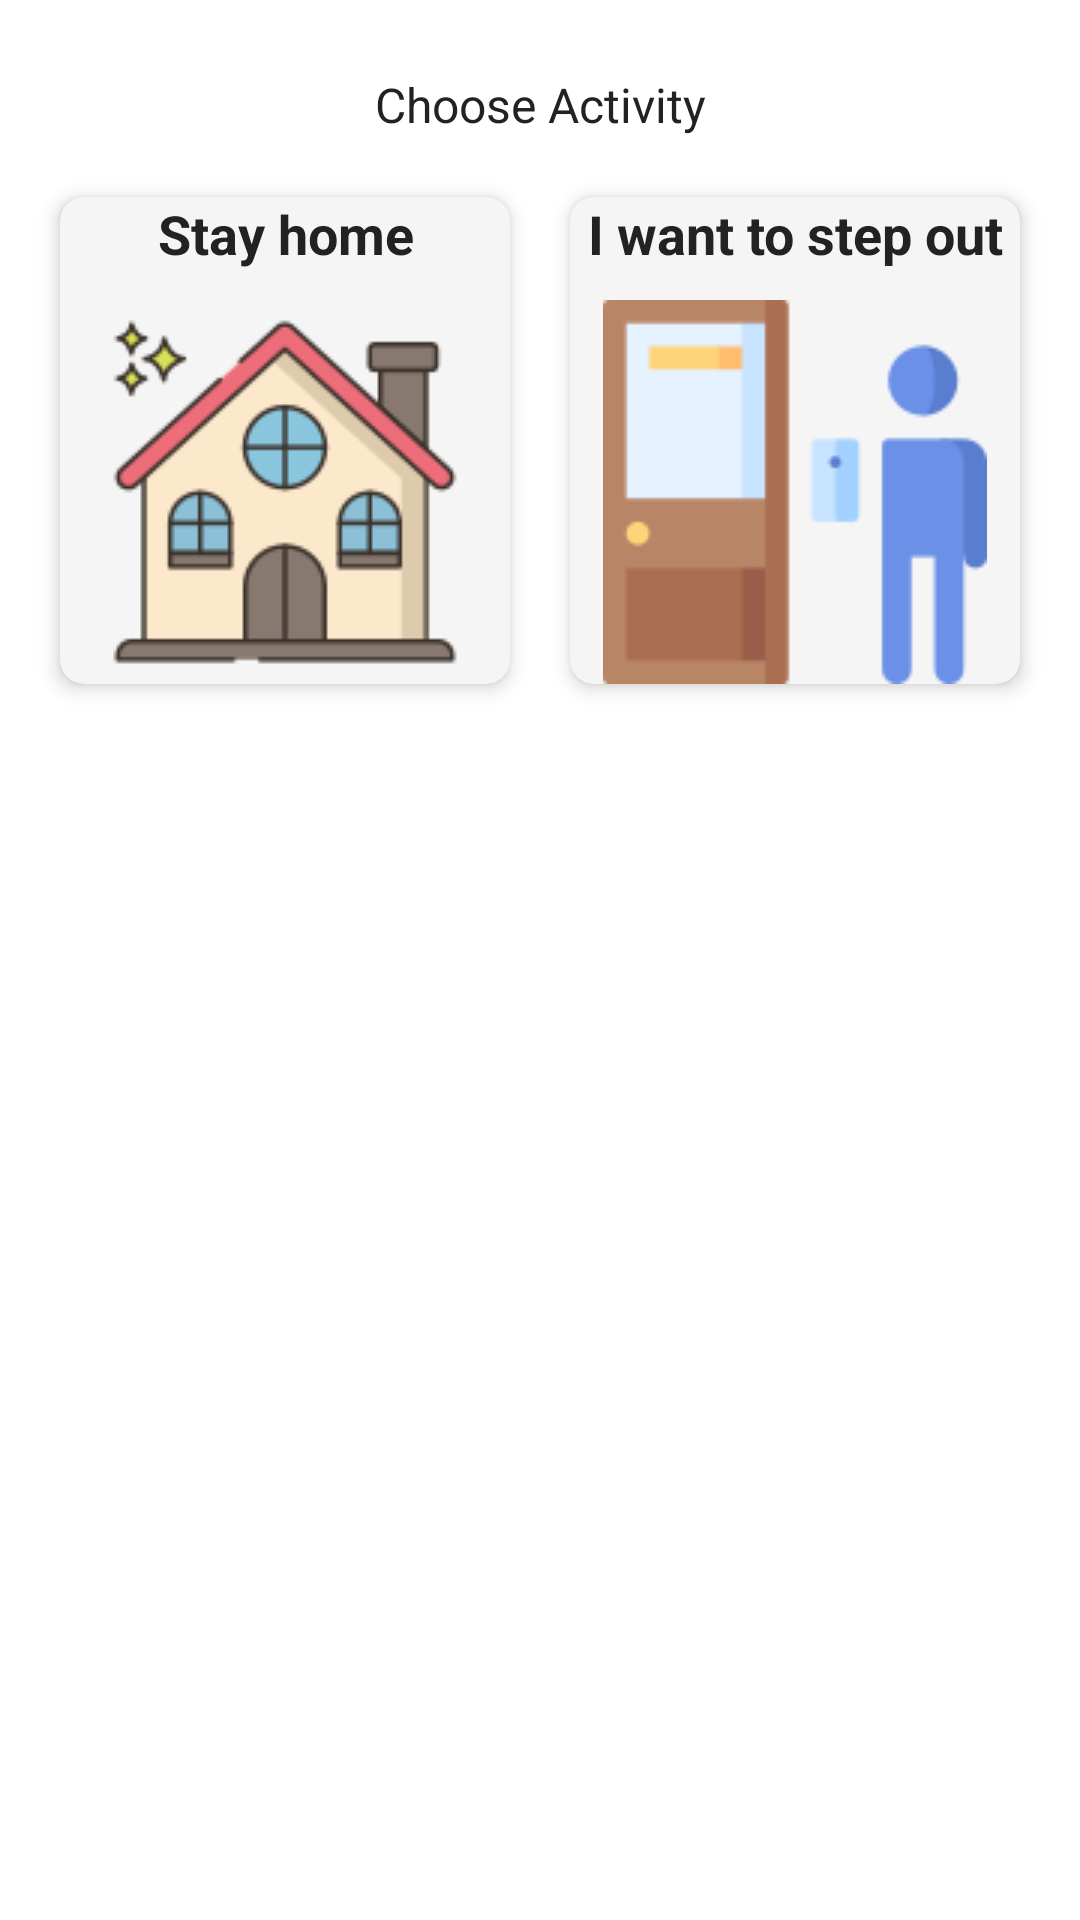

Here is an Android app screen rendered from its layout file. Give the layout XML and the strings, colors and styles it references.
<!-- AndroidManifest.xml: application theme Theme.CovidRiskAssessmentApplication -->
<!-- res/layout/dialog_select_option.xml -->
<?xml version="1.0" encoding="utf-8"?>
<androidx.constraintlayout.widget.ConstraintLayout xmlns:android="http://schemas.android.com/apk/res/android"
    xmlns:app="http://schemas.android.com/apk/res-auto"
    xmlns:tools="http://schemas.android.com/tools"
    android:layout_width="match_parent"
    android:layout_height="wrap_content"
    android:paddingStart="10dp"
    android:paddingTop="24dp"
    android:paddingEnd="10dp"
    android:paddingBottom="32dp">

    <TextView
        android:id="@+id/textView2"
        android:layout_width="wrap_content"
        android:layout_height="wrap_content"
        android:text="Choose Activity"
        android:textColor="@color/text_color"
        android:textSize="16sp"
        app:layout_constraintEnd_toEndOf="parent"
        app:layout_constraintStart_toStartOf="parent"
        app:layout_constraintTop_toTopOf="parent" />

    <LinearLayout
        android:layout_width="match_parent"
        android:layout_height="wrap_content"
        android:layout_marginTop="10dp"
        android:orientation="horizontal"
        app:layout_constraintTop_toBottomOf="@+id/textView2">

        <androidx.cardview.widget.CardView
            android:id="@+id/stay_home"
            android:layout_width="0dp"
            android:layout_height="wrap_content"
            android:layout_margin="10dp"
            android:layout_weight="1"
            android:foreground="?attr/selectableItemBackground"
            app:cardBackgroundColor="@color/white_smoke"
            app:cardCornerRadius="8dp"
            app:cardElevation="4dp">

            <LinearLayout
                android:layout_width="match_parent"
                android:layout_height="match_parent"
                android:gravity="center"
                android:orientation="vertical">

                <TextView
                    android:layout_width="wrap_content"
                    android:layout_height="wrap_content"
                    android:layout_marginBottom="10dp"
                    android:text="Stay home"
                    android:textAlignment="center"
                    android:textColor="@color/text_color"
                    android:textSize="18sp"
                    android:textStyle="bold" />

                <ImageView
                    android:layout_width="match_parent"
                    android:layout_height="wrap_content"
                    android:layout_marginHorizontal="10dp"
                    android:src="@drawable/stayhome" />
            </LinearLayout>
        </androidx.cardview.widget.CardView>

        <androidx.cardview.widget.CardView
            android:id="@+id/step_outside"
            android:layout_width="0dp"
            android:layout_height="wrap_content"
            android:layout_margin="10dp"
            android:layout_weight="1"
            android:foreground="?attr/selectableItemBackground"
            app:cardBackgroundColor="@color/white_smoke"
            app:cardElevation="4dp"
            app:cardCornerRadius="8dp">

            <LinearLayout
                android:layout_width="match_parent"
                android:layout_height="match_parent"
                android:gravity="center"
                android:orientation="vertical">

                <TextView
                    android:layout_width="wrap_content"
                    android:layout_height="wrap_content"
                    android:layout_marginBottom="10dp"
                    android:text="I want to step out"
                    android:textAlignment="center"
                    android:textColor="@color/text_color"
                    android:textSize="18sp"
                    android:textStyle="bold" />

                <ImageView
                    android:layout_width="match_parent"
                    android:layout_height="wrap_content"
                    android:layout_marginHorizontal="10dp"
                    android:src="@drawable/step_outside" />
            </LinearLayout>
        </androidx.cardview.widget.CardView>
    </LinearLayout>

</androidx.constraintlayout.widget.ConstraintLayout>
<!-- resources referenced by this layout -->
<resources>
  <color name="text_color">#232222</color>
  <color name="white_smoke">#F5F5F5</color>
  <!-- drawable stayhome: png bitmap (drawable, 9782 bytes) -->
  <!-- drawable step_outside: png bitmap (drawable, 2561 bytes) -->
  <style name="Theme.CovidRiskAssessmentApplication" parent="Theme.MaterialComponents.Light.NoActionBar">
  
          <item name="colorPrimary">@color/black</item>
          <item name="colorPrimaryVariant">@color/black</item>
          <item name="colorOnPrimary">@color/white</item>
  
          <item name="colorSecondary">@color/black</item>
          <item name="colorSecondaryVariant">@color/black</item>
          <item name="colorOnSecondary">@color/black</item>
  
          <item name="android:statusBarColor">@color/white</item>
          <item name="android:windowLightStatusBar" tools:targetApi="m">true</item>
  
          <item name="fontFamily">@font/balsamiqsans_regular</item>
      </style>
  <color name="black">#FF000000</color>
  <color name="white">#FFFFFFFF</color>
</resources>
